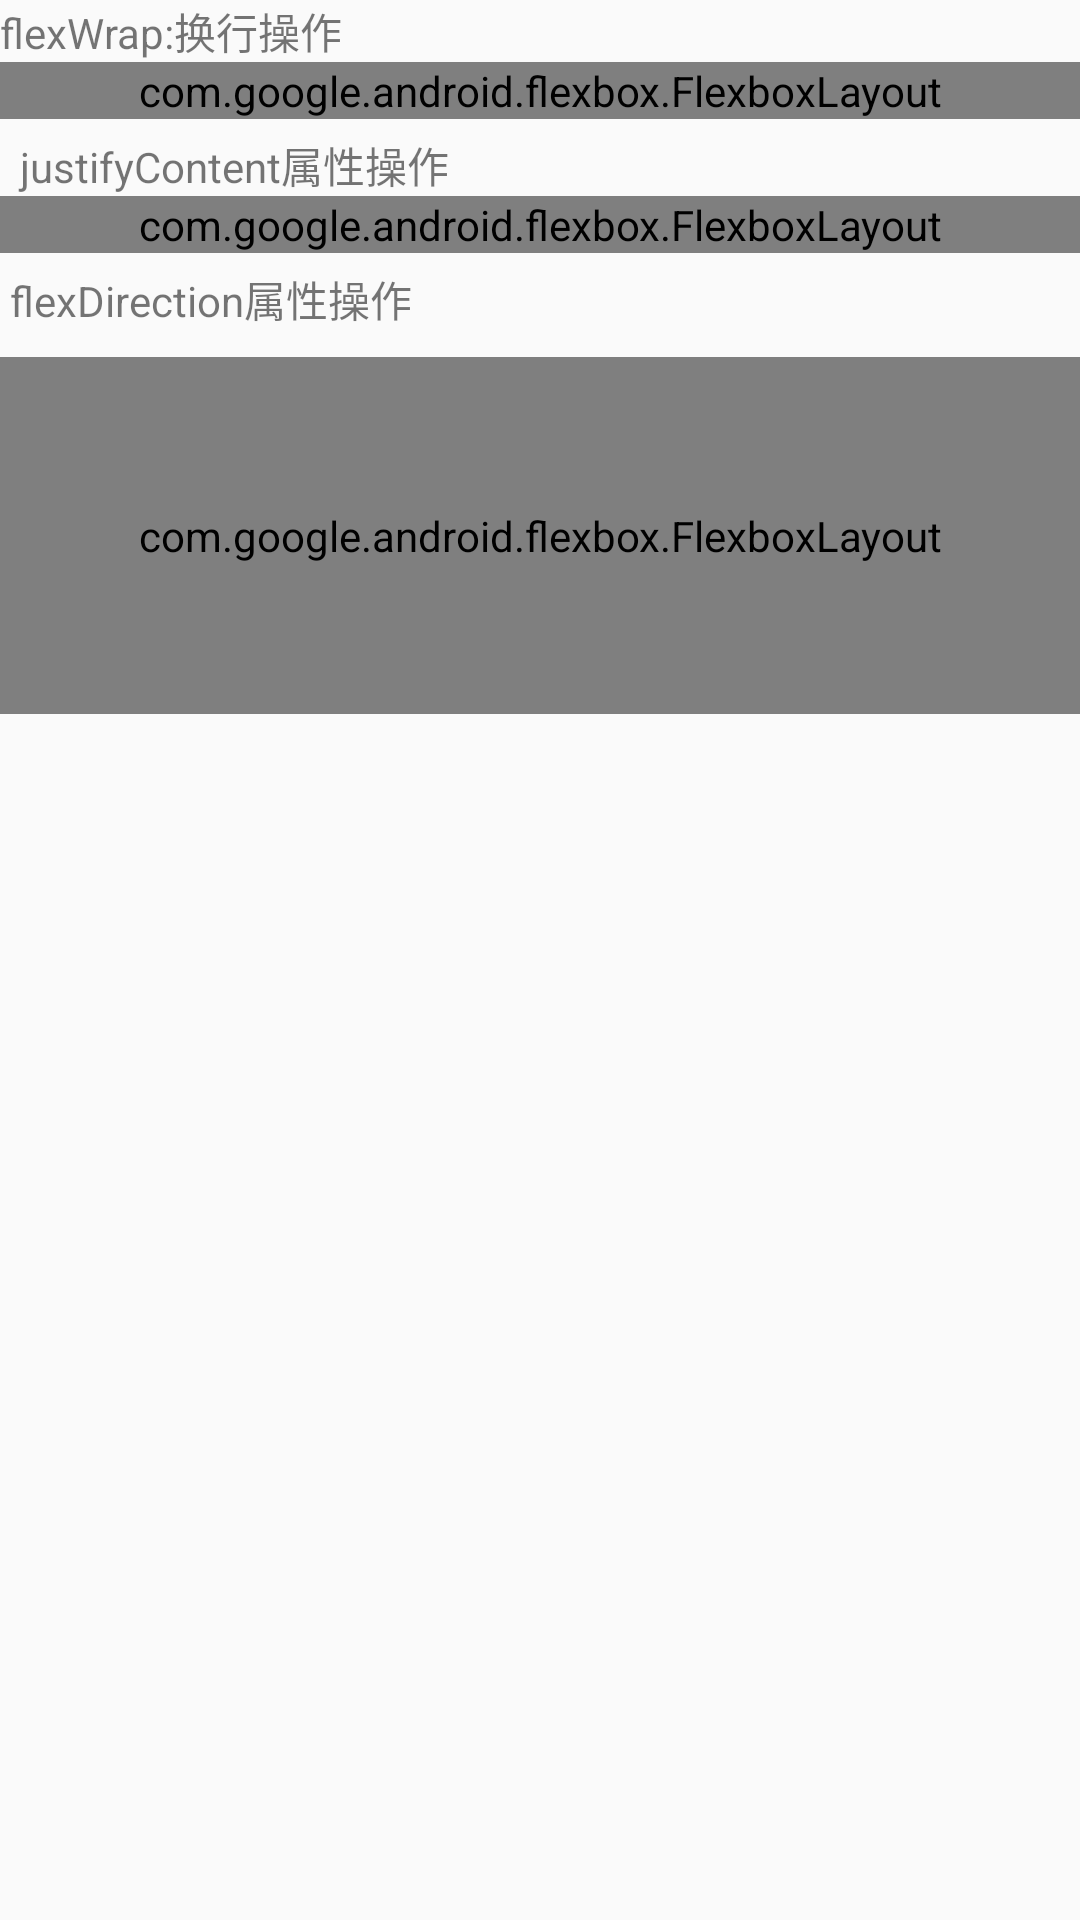

Reconstruct the res/layout file that produces this screen, plus the resources it refers to.
<!-- AndroidManifest.xml: application theme AppTheme -->
<!-- res/layout/flexlayout1.xml -->
<?xml version="1.0" encoding="utf-8"?>
<LinearLayout xmlns:android="http://schemas.android.com/apk/res/android"
    xmlns:app="http://schemas.android.com/apk/res-auto"
    android:orientation="vertical"
    android:layout_width="match_parent"
    android:layout_height="match_parent">

    <TextView
        android:layout_width="wrap_content"
        android:layout_height="wrap_content"
        android:text="flexWrap:换行操作"
        />
    
    <com.google.android.flexbox.FlexboxLayout
        android:id="@+id/flexbox_layout"
        android:layout_width="match_parent"
        android:layout_height="wrap_content"
        app:flexWrap="wrap"
        >
        <TextView
            android:id="@+id/tv1"
            android:layout_width="120dp"
            android:layout_height="80dp"
            app:layout_flexBasisPercent="50%"
            android:background="@color/colorAccent"
            />
        <TextView
            android:id="@+id/tv2"
            android:layout_width="80dp"
            android:layout_height="80dp"
            app:layout_alignSelf="center"
            android:background="@color/colorPrimary"
            />
        <TextView
            android:id="@+id/tv3"
            android:layout_width="160dp"
            android:layout_height="80dp"
            app:layout_alignSelf="flex_end"
            android:background="@color/colorAccent"
            />
    </com.google.android.flexbox.FlexboxLayout>


    
    <TextView
        android:layout_width="wrap_content"
        android:layout_height="wrap_content"
        android:text="  justifyContent属性操作"
        android:layout_marginTop="5dp"
        />
    <com.google.android.flexbox.FlexboxLayout
        android:id="@+id/flexbox_layout2"
        android:layout_width="match_parent"
        android:layout_height="wrap_content"
        app:justifyContent="space_between"
        >
        <TextView
            android:layout_width="120dp"
            android:layout_height="80dp"
            app:layout_flexBasisPercent="50%"
            android:background="@color/colorAccent"
            />
        <TextView
            android:layout_width="10dp"
            android:layout_height="80dp"
            app:layout_alignSelf="center"
            android:background="@color/colorPrimary"
            />
        <TextView
            android:layout_width="160dp"
            android:layout_height="80dp"
            app:layout_alignSelf="flex_end"
            app:layout_flexBasisPercent="30%"
            android:background="@color/colorAccent"
            />
    </com.google.android.flexbox.FlexboxLayout>

    
    <TextView
        android:layout_width="wrap_content"
        android:layout_height="wrap_content"
        android:text=" flexDirection属性操作"
        android:layout_marginTop="5dp"
        />

    <com.google.android.flexbox.FlexboxLayout
        android:id="@+id/flexbox_layout4"
        android:layout_width="match_parent"
        android:layout_height="119dp"
        android:layout_marginTop="9dp"
        app:flexDirection="column">
        <TextView
            android:layout_width="160dp"
            android:layout_height="80dp"
            android:background="@color/colorAccent"
            />
        <TextView
            android:layout_width="10dp"
            android:layout_height="80dp"
            android:background="@color/colorPrimary"
            />
        <TextView
            android:layout_width="160dp"
            android:layout_height="80dp"
            android:background="@android:color/holo_green_light"
            />
    </com.google.android.flexbox.FlexboxLayout>


</LinearLayout>
<!-- resources referenced by this layout -->
<resources>
  <color name="colorAccent">#FF4081</color>
  <color name="colorPrimary">#3F51B5</color>
  <style name="AppTheme" parent="Theme.AppCompat.Light.DarkActionBar">
          
          <item name="colorPrimary">@color/colorPrimary</item>
          <item name="colorPrimaryDark">@color/colorPrimaryDark</item>
          <item name="colorAccent">@color/colorAccent</item>
          <item name="windowNoTitle">true</item>
          <item name="windowActionBar">false</item>
  
      </style>
  <color name="colorPrimaryDark">#303F9F</color>
</resources>
